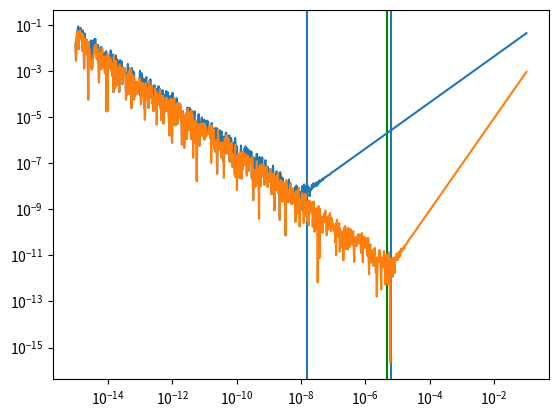

Write Python code to recreate this figure.
import numpy as np
import matplotlib.pyplot as plt

def ndiff(fun,x,full):
    #We will make the difference smaller and smaller until we reach the end
    def centeredDerivative(fun,x,dx):
        return (fun(x + dx) - fun(x - dx))/(2*dx)

    dx = 1      #Our initial dx
    previousValue = centeredDerivative(fun, x, dx)       #Initialize our previous value
    dx = dx/10
    newValue = centeredDerivative(fun, x, dx)
    #Now for the error terms
    previousError = abs(newValue - previousValue)

    endLoop = False
    while endLoop == False:
        dx = dx/ 10**(1/9)
        previousValue = newValue
        newValue = centeredDerivative(fun, x, dx)
        newError = abs(newValue- previousValue)
       
        if newError > previousError:
            endLoop = True
            print("This is the previous error ", previousError)
            print(dx)
            
        
        else:
            
            previousError = newError

    if full == True:
        #If full is true we return the derivative,dx and an estimate of error
        return (centeredDerivative(fun, x, dx),dx,previousError)
    else:
        return centeredDerivative(fun, x, dx)
    return
fun = np.tan
derivValue,estDx,prevError = ndiff(fun, 1, full = True)
#now lets check it against log log plot
logdx=np.linspace(-15,-1,1001)
dx=10**logdx

fun=np.sin
derivFun = np.cos
x0=1
smallest = np.finfo(float).eps
optDx = np.sqrt(smallest)
optDx3 = (smallest)**(1/3)
 
y0=fun(x0)
y1=fun(x0+dx)
d1=(y1-y0)/dx #calculate the 1-sided, first-order derivative
ym=fun(x0-dx)
d2=(y1-ym)/(2*dx) #calculate the 2-sided derivative.
 #so we don't have to click away plots!
plt.axvline(optDx)
plt.axvline(optDx3)
plt.axvline(estDx, color = 'green')
#-----
plt.loglog(dx,np.abs(d1-derivFun(x0)))
plt.plot(dx,np.abs(d2-derivFun(x0)))

plt.show()

